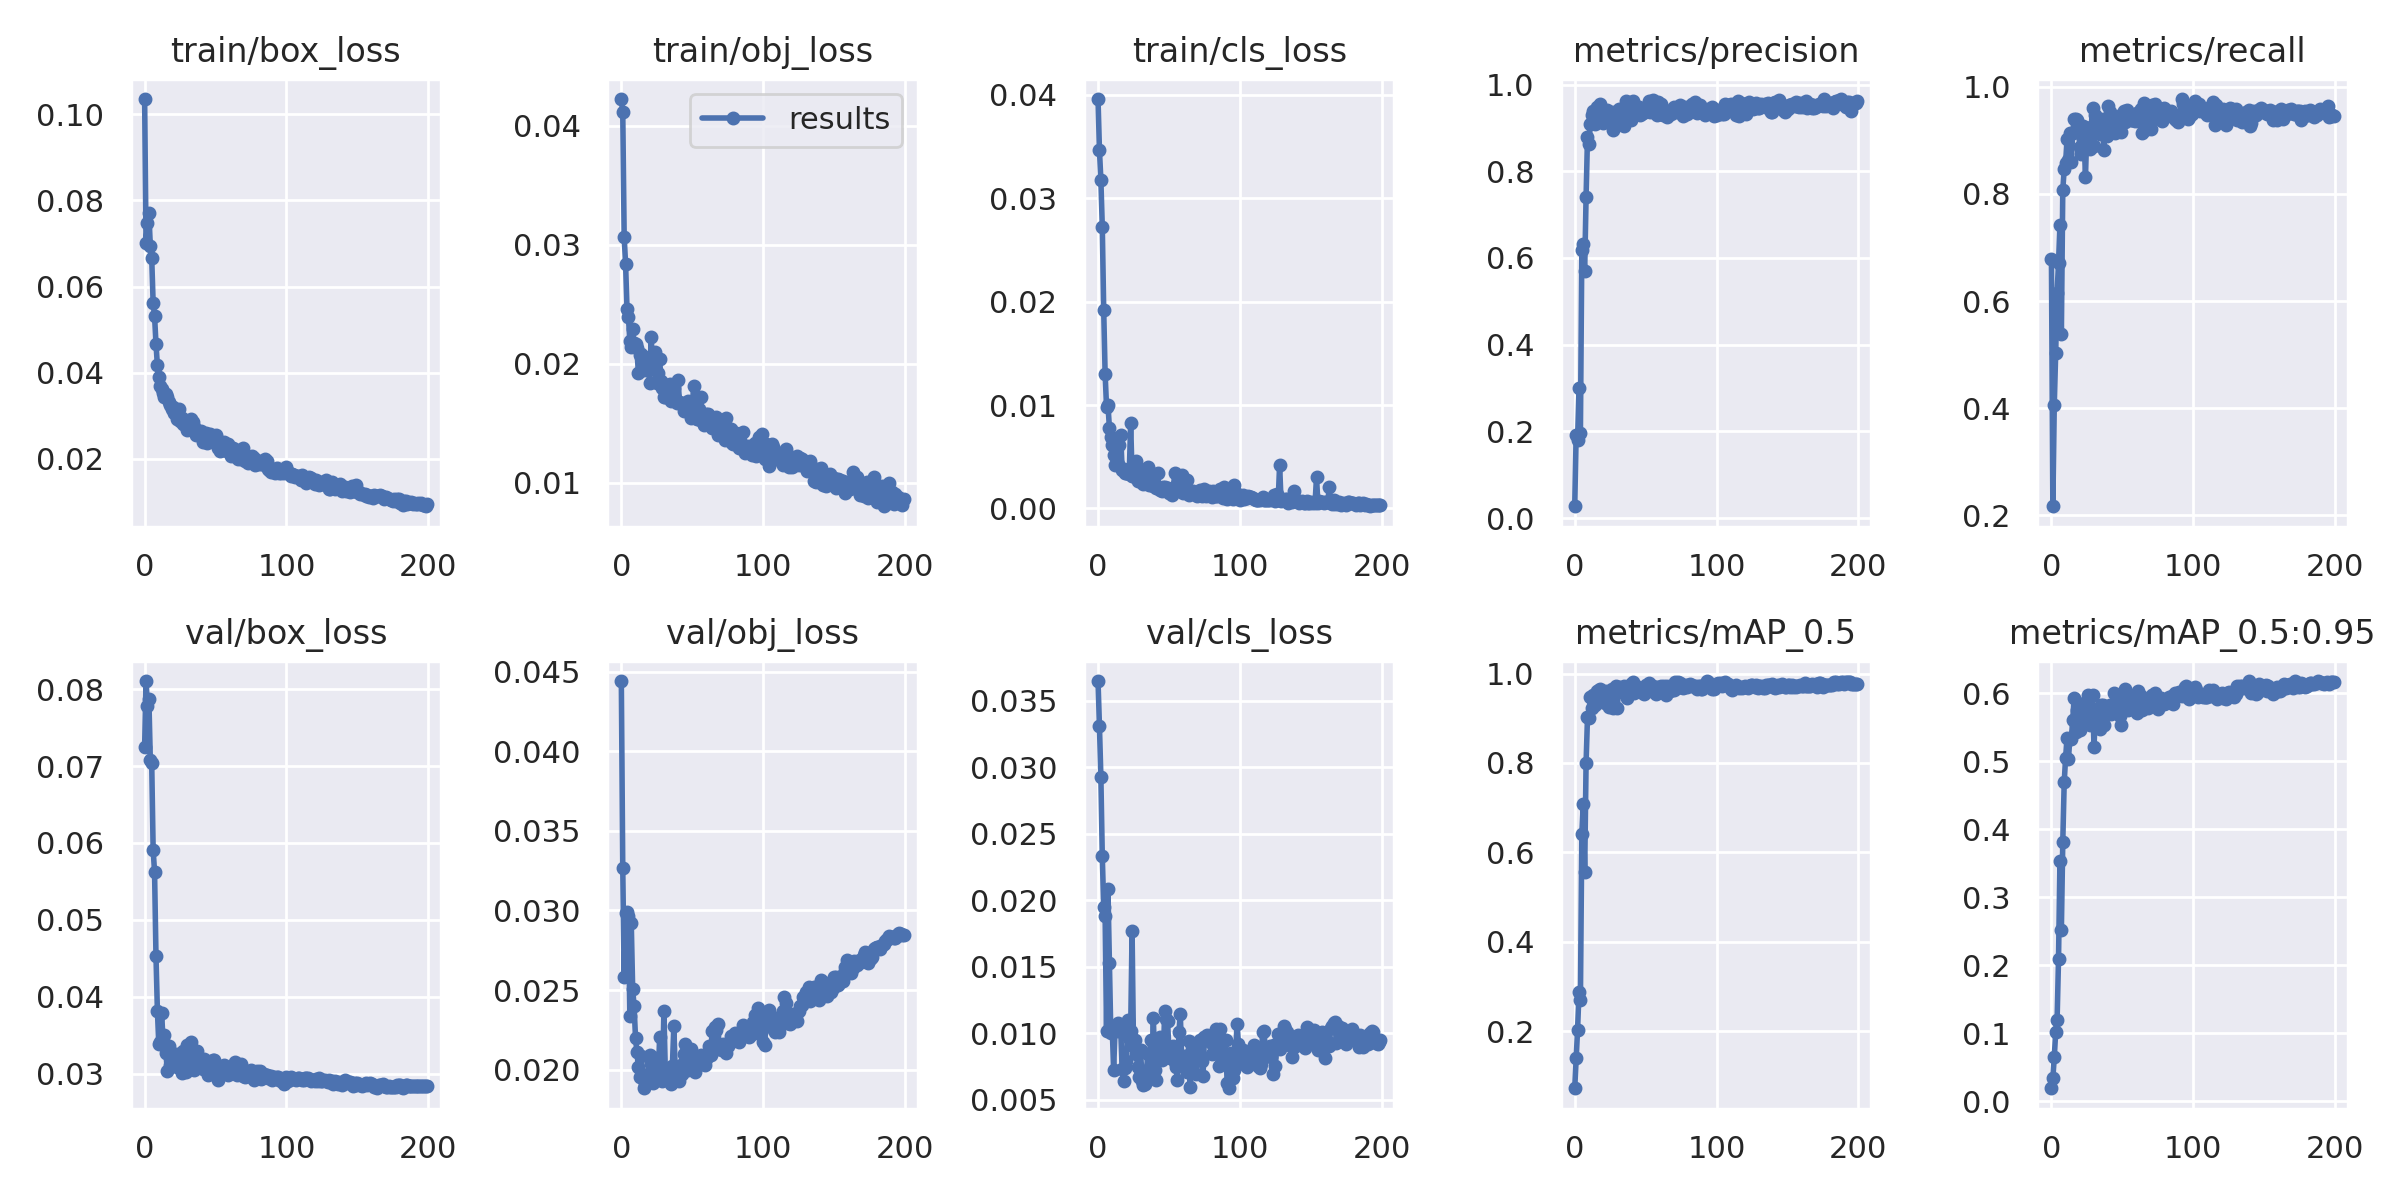

Data behind this chart, as committed beside it:
epoch, train/box_loss, train/obj_loss, train/cls_loss, metrics/precision, metrics/recall, metrics/mAP_0.5, metrics/mAP_0.5:0.95, val/box_loss, val/obj_loss, val/cls_loss, x/lr0, x/lr1, x/lr2
0, 0.1036, 0.04225, 0.03961, 0.02753, 0.6778, 0.0726, 0.01899, 0.07247, 0.04442, 0.03648, 0.0847, 0.0017, 0.0017
1, 0.0702, 0.04115, 0.03467, 0.1918, 0.217, 0.1395, 0.03374, 0.08106, 0.0327, 0.03308, 0.06848, 0.003483, 0.003483
2, 0.07478, 0.03067, 0.03179, 0.1792, 0.4054, 0.2031, 0.06444, 0.07783, 0.02579, 0.02929, 0.05225, 0.005248, 0.005248
3, 0.07708, 0.02839, 0.02727, 0.2992, 0.5032, 0.2871, 0.1013, 0.07873, 0.02985, 0.02332, 0.03599, 0.006995, 0.006995
4, 0.06947, 0.02462, 0.01921, 0.1954, 0.6155, 0.2688, 0.1197, 0.07082, 0.02988, 0.01953, 0.01972, 0.008724, 0.008724
5, 0.0666, 0.02393, 0.01302, 0.6173, 0.6711, 0.641, 0.209, 0.07036, 0.02966, 0.01882, 0.009753, 0.009753, 0.009753
6, 0.05615, 0.0219, 0.009828, 0.6318, 0.741, 0.7077, 0.3532, 0.05913, 0.0234, 0.01014, 0.009753, 0.009753, 0.009753
7, 0.05322, 0.02137, 0.01004, 0.5695, 0.5375, 0.5551, 0.2517, 0.05623, 0.02923, 0.02081, 0.009703, 0.009703, 0.009703
8, 0.04672, 0.02288, 0.007827, 0.7403, 0.8072, 0.7998, 0.3815, 0.04531, 0.02505, 0.0153, 0.009654, 0.009654, 0.009654
9, 0.04171, 0.02175, 0.006936, 0.8789, 0.8459, 0.9026, 0.4691, 0.03816, 0.02399, 0.01005, 0.009604, 0.009604, 0.009604
10, 0.03908, 0.02164, 0.006131, 0.8633, 0.858, 0.9016, 0.5055, 0.0338, 0.022, 0.0104, 0.009555, 0.009555, 0.009555
11, 0.03697, 0.02128, 0.005176, 0.9097, 0.9016, 0.9486, 0.5351, 0.03415, 0.0211, 0.00723, 0.009505, 0.009505, 0.009505
12, 0.03635, 0.01919, 0.004198, 0.9292, 0.8626, 0.9239, 0.5043, 0.03784, 0.02016, 0.0103, 0.009456, 0.009456, 0.009456
13, 0.03522, 0.02069, 0.005418, 0.9386, 0.9133, 0.9529, 0.5335, 0.03429, 0.01953, 0.01014, 0.009406, 0.009406, 0.009406
14, 0.03436, 0.02082, 0.004337, 0.9085, 0.8601, 0.9296, 0.5327, 0.03504, 0.02084, 0.01075, 0.009357, 0.009357, 0.009357
15, 0.03514, 0.01988, 0.006089, 0.9271, 0.9135, 0.9393, 0.5608, 0.03268, 0.01951, 0.01021, 0.009307, 0.009307, 0.009307
16, 0.03445, 0.01946, 0.007066, 0.9475, 0.9393, 0.9611, 0.5927, 0.03035, 0.01883, 0.01025, 0.009258, 0.009258, 0.009258
17, 0.03318, 0.02053, 0.003681, 0.9312, 0.9402, 0.9625, 0.544, 0.03359, 0.01913, 0.007308, 0.009208, 0.009208, 0.009208
18, 0.03252, 0.01978, 0.003776, 0.9552, 0.9371, 0.9653, 0.5758, 0.03117, 0.01916, 0.006401, 0.009158, 0.009158, 0.009158
19, 0.03169, 0.01958, 0.003405, 0.942, 0.9223, 0.9608, 0.5632, 0.03165, 0.0197, 0.007386, 0.009109, 0.009109, 0.009109
20, 0.03197, 0.01837, 0.003427, 0.9103, 0.8874, 0.9434, 0.5465, 0.03231, 0.02089, 0.007919, 0.009059, 0.009059, 0.009059
21, 0.0306, 0.0222, 0.003481, 0.9297, 0.8745, 0.9348, 0.5648, 0.03194, 0.02033, 0.011, 0.00901, 0.00901, 0.00901
22, 0.03056, 0.02015, 0.003284, 0.9345, 0.927, 0.9618, 0.561, 0.03256, 0.01919, 0.009615, 0.00896, 0.00896, 0.00896
23, 0.02918, 0.01992, 0.008305, 0.9419, 0.9041, 0.9475, 0.5866, 0.03081, 0.01969, 0.0102, 0.008911, 0.008911, 0.008911
24, 0.0316, 0.02097, 0.003176, 0.9196, 0.8316, 0.9255, 0.5577, 0.03083, 0.02072, 0.01766, 0.008861, 0.008861, 0.008861
25, 0.02879, 0.01841, 0.003164, 0.9207, 0.9222, 0.9566, 0.5708, 0.03252, 0.01989, 0.009035, 0.008812, 0.008812, 0.008812
26, 0.0296, 0.01923, 0.003495, 0.9365, 0.9137, 0.9644, 0.5984, 0.03012, 0.0195, 0.009463, 0.008762, 0.008762, 0.008762
27, 0.0282, 0.02037, 0.004568, 0.8961, 0.8838, 0.9238, 0.5539, 0.03295, 0.02205, 0.008458, 0.008713, 0.008713, 0.008713
28, 0.02897, 0.01857, 0.002665, 0.9353, 0.924, 0.9605, 0.5629, 0.03247, 0.01946, 0.007446, 0.008663, 0.008663, 0.008663
29, 0.02774, 0.01799, 0.003783, 0.9265, 0.9596, 0.9715, 0.5978, 0.03025, 0.01929, 0.006677, 0.008614, 0.008614, 0.008614
30, 0.02672, 0.01717, 0.002628, 0.9149, 0.8897, 0.9239, 0.5209, 0.03369, 0.02368, 0.008718, 0.008564, 0.008564, 0.008564
31, 0.02835, 0.01716, 0.002579, 0.9446, 0.9471, 0.9708, 0.5713, 0.03183, 0.01992, 0.006417, 0.008515, 0.008515, 0.008515
32, 0.02759, 0.01821, 0.002344, 0.9388, 0.9334, 0.9683, 0.5725, 0.03098, 0.02006, 0.006109, 0.008466, 0.008466, 0.008466
33, 0.02932, 0.01767, 0.003675, 0.9219, 0.9386, 0.9577, 0.5523, 0.03415, 0.0198, 0.006148, 0.008416, 0.008416, 0.008416
34, 0.0286, 0.01827, 0.002877, 0.9257, 0.9119, 0.9583, 0.5472, 0.03211, 0.01948, 0.00682, 0.008367, 0.008367, 0.008367
35, 0.02747, 0.01689, 0.003962, 0.9044, 0.9394, 0.9725, 0.5835, 0.03043, 0.01909, 0.008435, 0.008317, 0.008317, 0.008317
36, 0.02561, 0.01773, 0.002219, 0.9615, 0.9276, 0.962, 0.5835, 0.03093, 0.02023, 0.007175, 0.008268, 0.008268, 0.008268
37, 0.02595, 0.01794, 0.00346, 0.9481, 0.8816, 0.9456, 0.5529, 0.03292, 0.02273, 0.009486, 0.008218, 0.008218, 0.008218
38, 0.02656, 0.01709, 0.002517, 0.9215, 0.9402, 0.9635, 0.5801, 0.03101, 0.01995, 0.007761, 0.008169, 0.008169, 0.008169
39, 0.02587, 0.01665, 0.002158, 0.9558, 0.9083, 0.9617, 0.5799, 0.03138, 0.01943, 0.01117, 0.008119, 0.008119, 0.008119
40, 0.02658, 0.01864, 0.002202, 0.9188, 0.9645, 0.977, 0.5806, 0.03147, 0.01953, 0.00726, 0.00807, 0.00807, 0.00807
41, 0.02385, 0.01675, 0.001942, 0.962, 0.953, 0.9807, 0.5824, 0.03056, 0.01931, 0.006464, 0.00802, 0.00802, 0.00802
42, 0.02509, 0.0167, 0.00344, 0.9512, 0.9306, 0.9554, 0.5697, 0.03197, 0.0203, 0.009101, 0.007971, 0.007971, 0.007971
43, 0.02598, 0.01672, 0.002019, 0.9309, 0.9458, 0.971, 0.5819, 0.03074, 0.01975, 0.009101, 0.007921, 0.007921, 0.007921
44, 0.02366, 0.016, 0.001793, 0.9487, 0.927, 0.963, 0.6012, 0.03038, 0.02101, 0.009724, 0.007872, 0.007872, 0.007872
45, 0.02466, 0.0163, 0.001696, 0.9487, 0.9139, 0.9598, 0.5862, 0.02979, 0.0216, 0.00797, 0.007822, 0.007822, 0.007822
46, 0.0258, 0.01657, 0.002088, 0.9306, 0.9342, 0.963, 0.5869, 0.03102, 0.02062, 0.008233, 0.007772, 0.007772, 0.007772
47, 0.02459, 0.01682, 0.002039, 0.9324, 0.9359, 0.9626, 0.5969, 0.03031, 0.01998, 0.01165, 0.007723, 0.007723, 0.007723
48, 0.02426, 0.0159, 0.001938, 0.9352, 0.937, 0.9573, 0.5671, 0.03172, 0.02109, 0.01104, 0.007673, 0.007673, 0.007673
49, 0.02397, 0.01542, 0.001952, 0.9433, 0.9152, 0.9551, 0.5534, 0.03183, 0.02129, 0.01092, 0.007624, 0.007624, 0.007624
50, 0.02565, 0.01643, 0.001485, 0.9419, 0.9489, 0.9742, 0.5946, 0.03032, 0.02017, 0.008695, 0.007574, 0.007574, 0.007574
51, 0.02345, 0.01812, 0.001839, 0.9411, 0.9543, 0.9653, 0.5865, 0.03086, 0.02005, 0.008109, 0.007525, 0.007525, 0.007525
52, 0.02244, 0.01588, 0.001285, 0.9617, 0.9349, 0.9783, 0.606, 0.02924, 0.01987, 0.008586, 0.007476, 0.007476, 0.007476
53, 0.02185, 0.01531, 0.001636, 0.9362, 0.9564, 0.9688, 0.5858, 0.03041, 0.02073, 0.009065, 0.007426, 0.007426, 0.007426
54, 0.0239, 0.01535, 0.003384, 0.9597, 0.951, 0.9708, 0.5757, 0.03093, 0.02054, 0.007831, 0.007377, 0.007377, 0.007377
55, 0.02204, 0.01618, 0.001855, 0.965, 0.9448, 0.9731, 0.5968, 0.03029, 0.02082, 0.007442, 0.007327, 0.007327, 0.007327
56, 0.02403, 0.01716, 0.002343, 0.9425, 0.9382, 0.9594, 0.5839, 0.03113, 0.02093, 0.006467, 0.007278, 0.007278, 0.007278
57, 0.02318, 0.01513, 0.001891, 0.9399, 0.938, 0.9549, 0.5944, 0.0301, 0.02038, 0.01008, 0.007228, 0.007228, 0.007228
58, 0.02181, 0.01484, 0.001643, 0.9302, 0.9421, 0.957, 0.5842, 0.03043, 0.02046, 0.01146, 0.007178, 0.007178, 0.007178
59, 0.02339, 0.01492, 0.003261, 0.9591, 0.936, 0.9697, 0.5957, 0.02982, 0.0203, 0.007891, 0.007129, 0.007129, 0.007129
... 140 more rows
